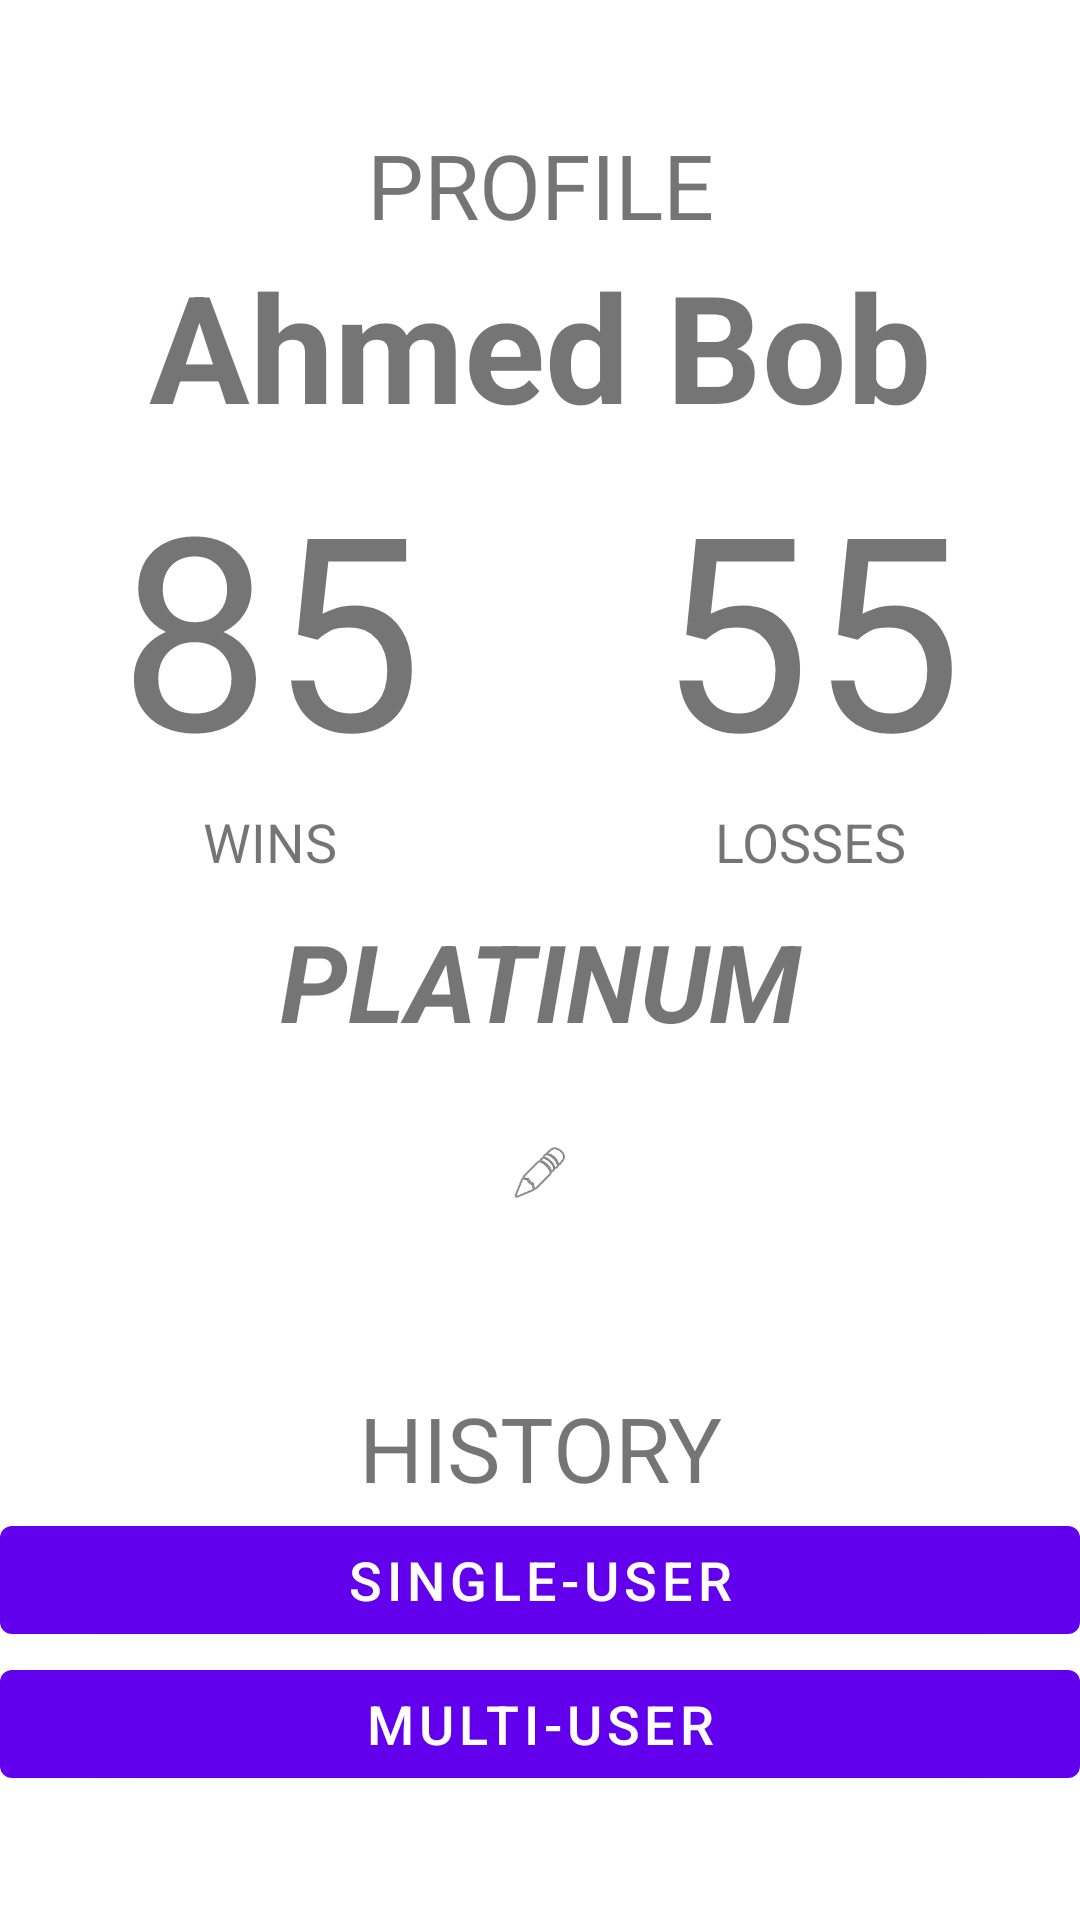

Here is an Android app screen rendered from its layout file. Give the layout XML and the strings, colors and styles it references.
<!-- AndroidManifest.xml: application theme Theme.AIBasedMorseCodeNoActionBar -->
<!-- res/layout/activity_profile.xml -->
<?xml version="1.0" encoding="utf-8"?>
<androidx.constraintlayout.widget.ConstraintLayout xmlns:android="http://schemas.android.com/apk/res/android"
    xmlns:app="http://schemas.android.com/apk/res-auto"
    xmlns:tools="http://schemas.android.com/tools"
    android:layout_width="match_parent"
    android:layout_height="match_parent"
    tools:context=".profile.ProfileActivity">

    <LinearLayout
        android:id="@+id/linearLayout1"
        android:layout_width="match_parent"
        android:layout_height="wrap_content"
        android:gravity="center"
        android:orientation="vertical"
        app:layout_constraintBottom_toTopOf="@+id/linearLayout2"
        app:layout_constraintTop_toTopOf="parent"
        tools:layout_editor_absoluteX="0dp">

        <TextView
            android:id="@+id/textView22"
            android:layout_width="match_parent"
            android:layout_height="wrap_content"
            android:gravity="center"
            android:text="PROFILE"
            android:textSize="30sp" />

        <LinearLayout
            android:layout_width="match_parent"
            android:layout_height="match_parent"
            android:gravity="center"
            android:orientation="vertical">

            <TextView
                android:id="@+id/textViewUsername"
                android:layout_width="wrap_content"
                android:layout_height="wrap_content"
                android:text="Ahmed Bob"
                android:textSize="50sp"
                android:textStyle="bold" />

        </LinearLayout>

        <LinearLayout
            android:layout_width="match_parent"
            android:layout_height="wrap_content"
            android:gravity="center"
            android:orientation="horizontal">

            <LinearLayout
                android:layout_width="wrap_content"
                android:layout_height="match_parent"
                android:layout_weight="1"
                android:gravity="center"
                android:orientation="vertical">

                <TextView
                    android:id="@+id/textViewWins"
                    android:layout_width="match_parent"
                    android:layout_height="wrap_content"
                    android:gravity="center"
                    android:text="85"
                    android:textSize="90sp" />

                <TextView
                    android:id="@+id/textView9"
                    android:layout_width="match_parent"
                    android:layout_height="wrap_content"
                    android:gravity="center"
                    android:text="WINS"
                    android:textSize="18sp" />
            </LinearLayout>

            <LinearLayout
                android:layout_width="wrap_content"
                android:layout_height="match_parent"
                android:layout_weight="1"
                android:gravity="center"
                android:orientation="vertical">

                <TextView
                    android:id="@+id/textViewLosses"
                    android:layout_width="match_parent"
                    android:layout_height="wrap_content"
                    android:gravity="center"
                    android:text="55"
                    android:textSize="90sp" />

                <TextView
                    android:id="@+id/textView11"
                    android:layout_width="match_parent"
                    android:layout_height="wrap_content"
                    android:gravity="center"
                    android:text="LOSSES"
                    android:textSize="18sp" />
            </LinearLayout>

        </LinearLayout>

        <TextView
            android:id="@+id/textViewRank"
            android:layout_width="match_parent"
            android:layout_height="wrap_content"
            android:gravity="center"
            android:padding="10dp"
            android:text="PLATINUM"
            android:textSize="36sp"
            android:textStyle="bold|italic" />

        <ImageView
            android:id="@+id/imageView3"
            android:layout_width="60dp"
            android:layout_height="60dp"
            android:onClick="goUsername"
            android:padding="20dp"
            app:srcCompat="@android:drawable/ic_menu_edit" />

    </LinearLayout>

    <LinearLayout
        android:id="@+id/linearLayout2"
        android:layout_width="match_parent"
        android:layout_height="wrap_content"
        android:orientation="vertical"
        app:layout_constraintBottom_toBottomOf="parent"
        app:layout_constraintTop_toBottomOf="@+id/linearLayout1"
        tools:layout_editor_absoluteX="0dp">

        <TextView
            android:id="@+id/textView1"
            android:layout_width="match_parent"
            android:layout_height="wrap_content"
            android:gravity="center"
            android:text="HISTORY"
            android:textSize="30sp" />

        <Button
            android:id="@+id/button1"
            android:layout_width="match_parent"
            android:layout_height="wrap_content"
            android:text="SINGLE-USER"
            android:textSize="18sp" />

        <Button
            android:id="@+id/button3"
            android:layout_width="match_parent"
            android:layout_height="wrap_content"
            android:onClick="goMultiUserHistory"
            android:text="MULTI-USER"
            android:textSize="18sp" />
    </LinearLayout>


</androidx.constraintlayout.widget.ConstraintLayout>
<!-- resources referenced by this layout -->
<resources>
  <style name="Theme.AIBasedMorseCodeNoActionBar" parent="Theme.MaterialComponents.DayNight.NoActionBar">
          
          <item name="colorPrimary">@color/purple_500</item>
          <item name="colorPrimaryVariant">@color/purple_700</item>
          <item name="colorOnPrimary">@color/white</item>
          
          <item name="colorSecondary">@color/teal_200</item>
          <item name="colorSecondaryVariant">@color/teal_700</item>
          <item name="colorOnSecondary">@color/black</item>
          
          <item name="android:statusBarColor" tools:targetApi="l">?attr/colorPrimaryVariant</item>
          
      </style>
  <color name="purple_500">#FF6200EE</color>
  <color name="purple_700">#FF3700B3</color>
  <color name="white">#FFFFFFFF</color>
  <color name="teal_200">#FF03DAC5</color>
  <color name="teal_700">#FF018786</color>
  <color name="black">#FF000000</color>
</resources>
